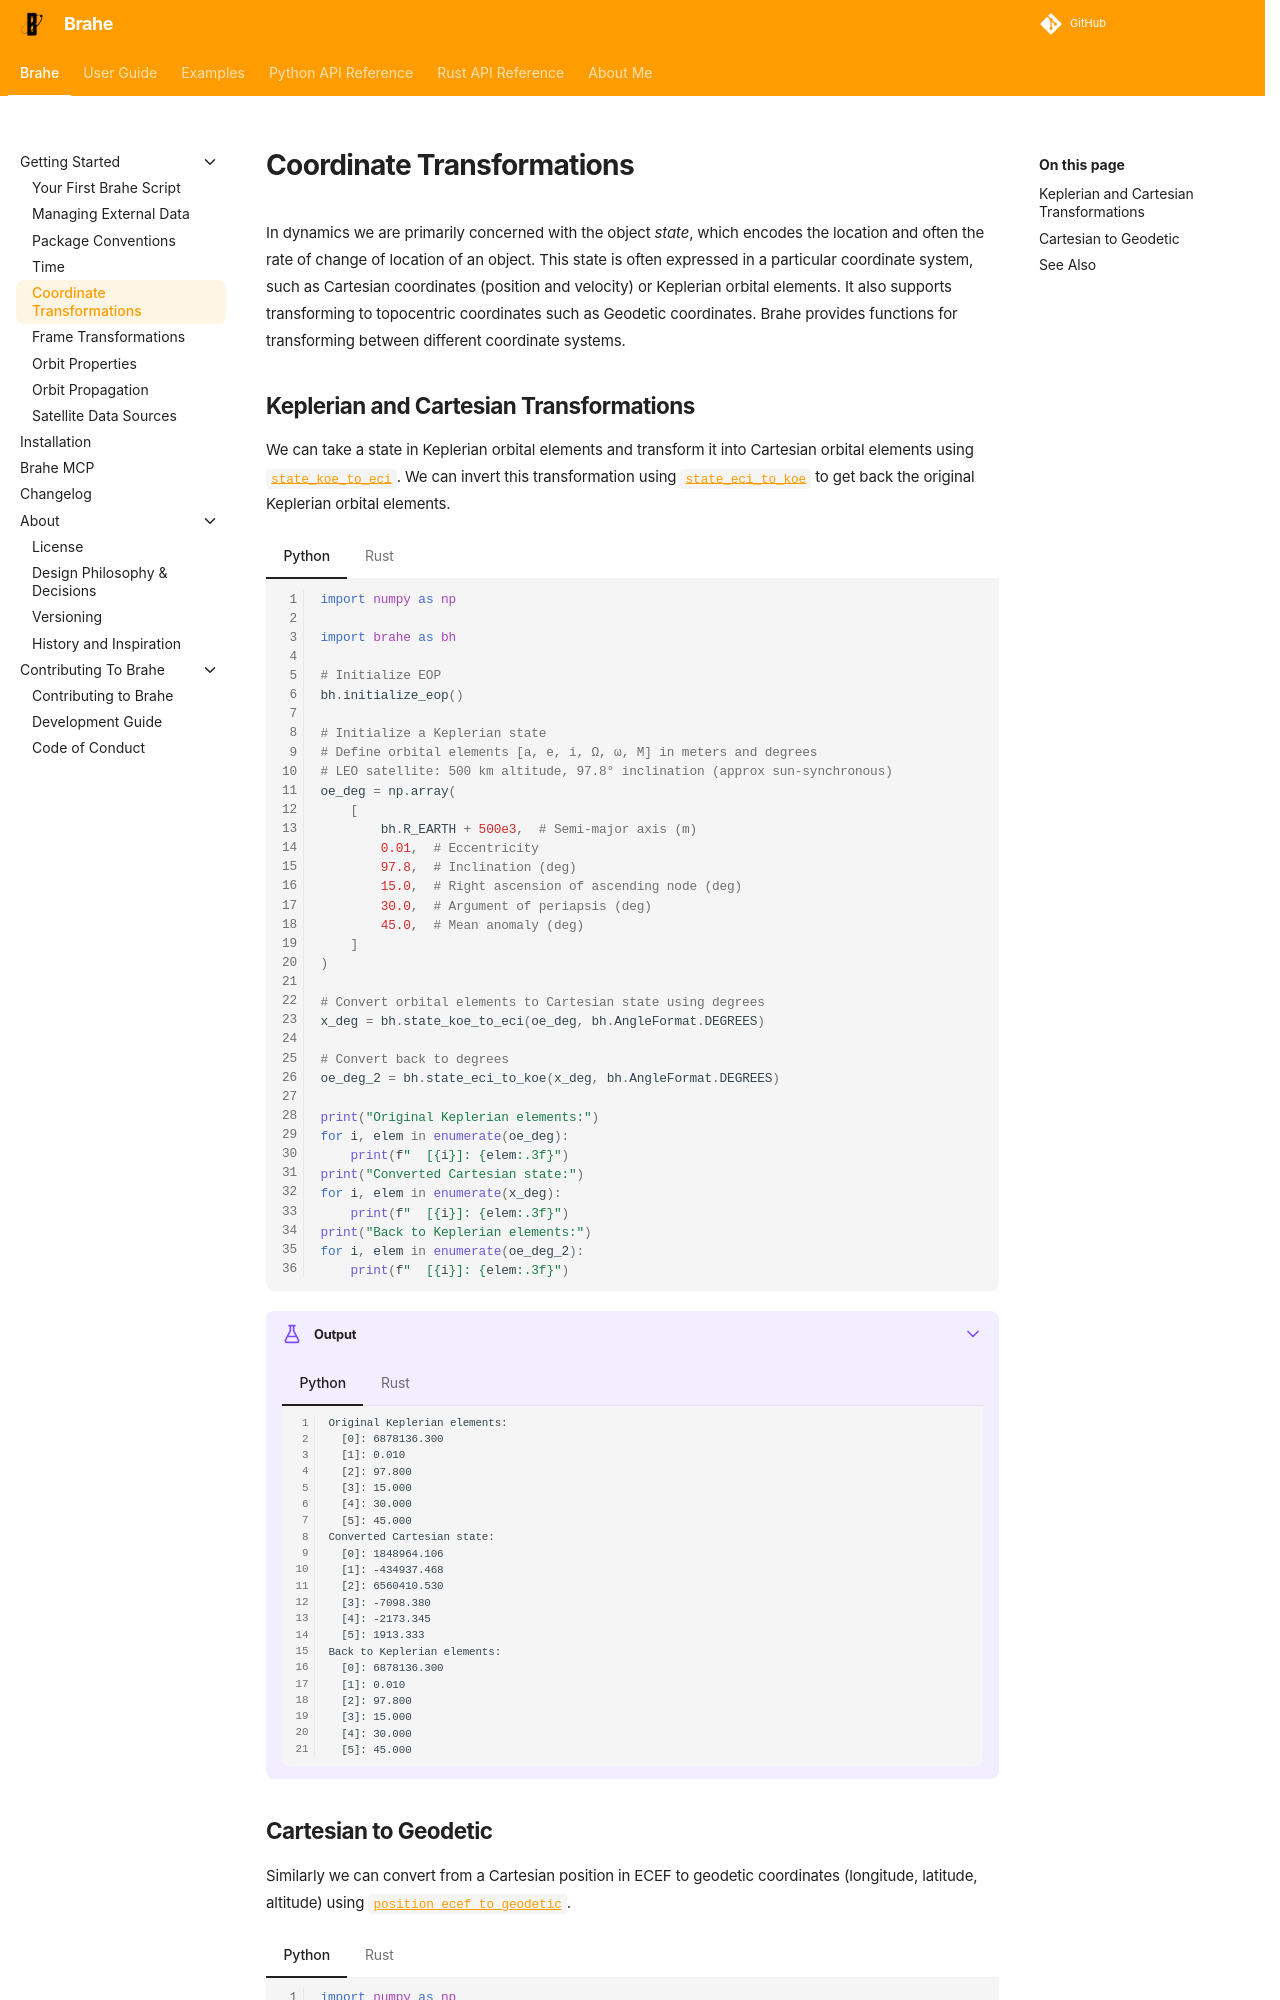

repository: duncaneddy/brahe · page: latest/getting_started/coordinate_transformations.html · generator: mkdocs

# Coordinate Transformations

In dynamics we are primarily concerned with the object _state_, which encodes the location and often the rate of change of location of an object. This state is often expressed in a particular coordinate system, such as Cartesian coordinates (position and velocity) or Keplerian orbital elements. It also supports transforming to topocentric coordinates such as Geodetic coordinates. Brahe provides functions for transforming between different coordinate systems.

## Keplerian and Cartesian Transformations

We can take a state in Keplerian orbital elements and transform it into Cartesian orbital elements using [`state_koe_to_eci`](../library_api/coordinates/cartesian.md). We can invert this transformation using [`state_eci_to_koe`](../library_api/coordinates/cartesian.md) to get back the original Keplerian orbital elements.

=== "Python"

    ``` python
    --8<-- "./examples/getting_started/coordinates_keplerian_cartesian.py:4"
    ```

=== "Rust"

    ``` rust
    --8<-- "./examples/getting_started/coordinates_keplerian_cartesian.rs:1"
    ```

???+ example "Output"
    === "Python"
        ```
        --8<-- "./docs/outputs/getting_started/coordinates_keplerian_cartesian.py.txt"
        ```

    === "Rust"
        ```
        --8<-- "./docs/outputs/getting_started/coordinates_keplerian_cartesian.rs.txt"
        ```
